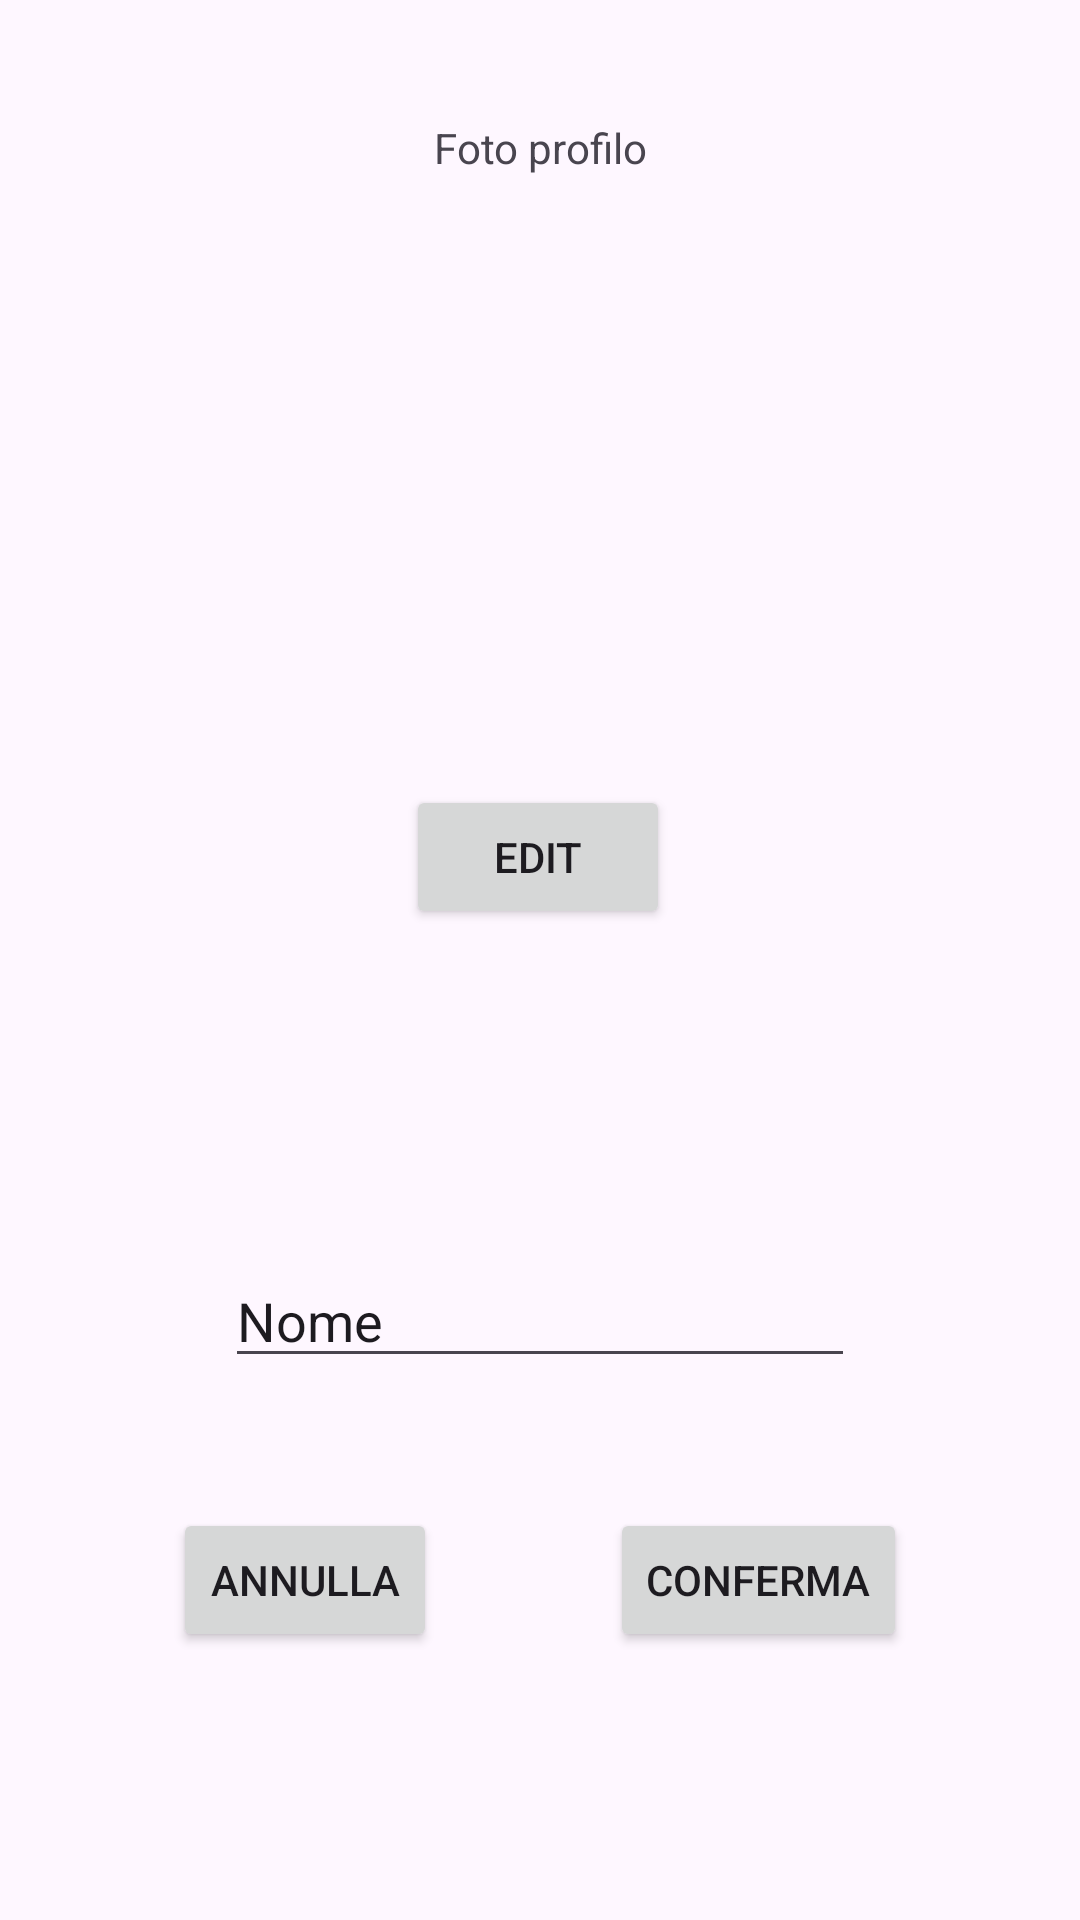

This screen was rendered from an Android layout file. Write that file and the resources it references.
<!-- AndroidManifest.xml: application theme Theme.Mostri_in_Tasca -->
<!-- res/layout/fragment_modify_profile.xml -->
<?xml version="1.0" encoding="utf-8"?>
<androidx.constraintlayout.widget.ConstraintLayout xmlns:android="http://schemas.android.com/apk/res/android"
    xmlns:app="http://schemas.android.com/apk/res-auto"
    xmlns:tools="http://schemas.android.com/tools"
    android:layout_width="match_parent"
    android:layout_height="match_parent"
    tools:context=".EditProfile.ModifyProfileFragment">

    <Button
        android:id="@+id/confirmButton"
        android:layout_width="wrap_content"
        android:layout_height="wrap_content"
        android:text="Conferma"
        app:layout_constraintBottom_toBottomOf="parent"
        app:layout_constraintEnd_toEndOf="parent"
        app:layout_constraintHorizontal_bias="0.5"
        app:layout_constraintStart_toEndOf="@+id/cancelNameButton"
        app:layout_constraintTop_toBottomOf="@+id/editNameText"
        app:layout_constraintVertical_bias="0.327" />

    <TextView
        android:id="@+id/profilePic"
        android:layout_width="wrap_content"
        android:layout_height="wrap_content"
        android:text="Foto profilo"
        app:layout_constraintBottom_toBottomOf="parent"
        app:layout_constraintEnd_toEndOf="parent"
        app:layout_constraintStart_toStartOf="parent"
        app:layout_constraintTop_toTopOf="parent"
        app:layout_constraintVertical_bias="0.064" />

    <ImageView
        android:id="@+id/imageView"
        android:layout_width="173dp"
        android:layout_height="177dp"
        android:src="@drawable/esempio_profilepic"
        app:layout_constraintBottom_toBottomOf="parent"
        app:layout_constraintEnd_toEndOf="parent"
        app:layout_constraintStart_toStartOf="parent"
        app:layout_constraintTop_toBottomOf="@+id/profilePic"
        app:layout_constraintVertical_bias="0.032" />

    <Button
        android:id="@+id/editProfilePicButton"
        android:layout_width="wrap_content"
        android:layout_height="wrap_content"
        android:text="Edit"
        app:layout_constraintBottom_toBottomOf="parent"
        app:layout_constraintEnd_toEndOf="parent"
        app:layout_constraintHorizontal_bias="0.498"
        app:layout_constraintStart_toStartOf="parent"
        app:layout_constraintTop_toBottomOf="@+id/imageView"
        app:layout_constraintVertical_bias="0.038" />

    <EditText
        android:id="@+id/editNameText"
        android:layout_width="wrap_content"
        android:layout_height="wrap_content"
        android:ems="10"
        android:inputType="text"
        android:text="Nome"
        app:layout_constraintBottom_toBottomOf="parent"
        app:layout_constraintEnd_toEndOf="parent"
        app:layout_constraintStart_toStartOf="parent"
        app:layout_constraintTop_toTopOf="parent"
        app:layout_constraintVertical_bias="0.698" />

    <Button
        android:id="@+id/cancelNameButton"
        android:layout_width="wrap_content"
        android:layout_height="wrap_content"
        android:text="Annulla"
        app:layout_constraintBottom_toBottomOf="parent"
        app:layout_constraintEnd_toStartOf="@+id/confirmButton"
        app:layout_constraintHorizontal_bias="0.5"
        app:layout_constraintStart_toStartOf="parent"
        app:layout_constraintTop_toBottomOf="@+id/editNameText"
        app:layout_constraintVertical_bias="0.327" />
</androidx.constraintlayout.widget.ConstraintLayout>
<!-- resources referenced by this layout -->
<resources>
  <style name="Theme.Mostri_in_Tasca" parent="Base.Theme.Mostri_in_Tasca" />
  <style name="Base.Theme.Mostri_in_Tasca" parent="Theme.Material3.DayNight.NoActionBar">
          
          
      </style>
</resources>
